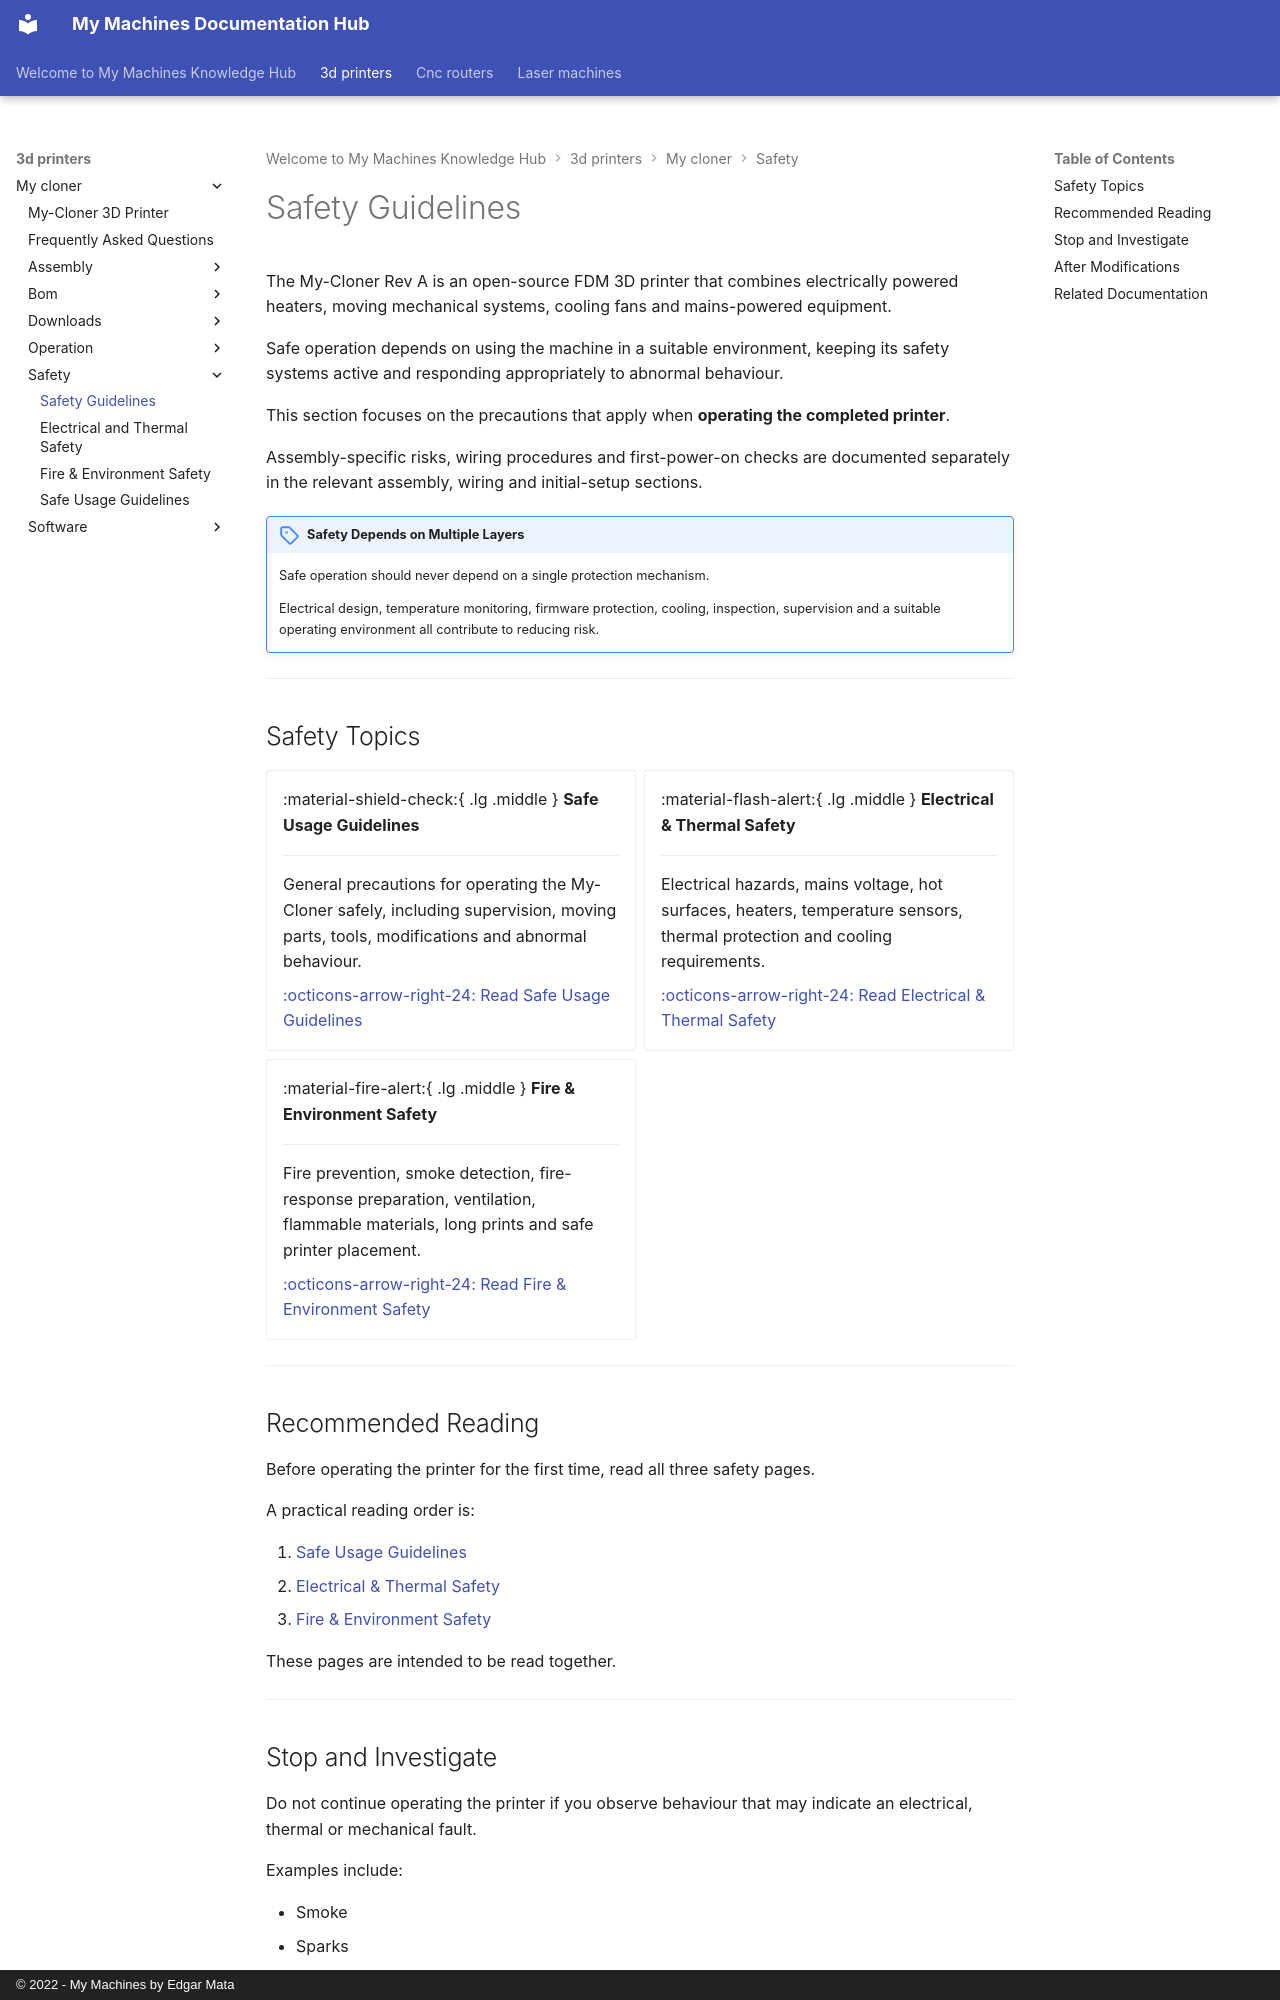

repository: EdgarMata/MY-Machines-Docs · page: 3d-printers/my-cloner/safety/index.html · generator: mkdocs · copyright: © 2022 - My Machines by Edgar Mata

# Safety Guidelines

The My-Cloner Rev A is an open-source FDM 3D printer that combines electrically powered heaters, moving mechanical systems, cooling fans and mains-powered equipment.

Safe operation depends on using the machine in a suitable environment, keeping its safety systems active and responding appropriately to abnormal behaviour.

This section focuses on the precautions that apply when **operating the completed printer**.

Assembly-specific risks, wiring procedures and first-power-on checks are documented separately in the relevant assembly, wiring and initial-setup sections.

!!! important "Safety Depends on Multiple Layers"
    Safe operation should never depend on a single protection mechanism.

    Electrical design, temperature monitoring, firmware protection, cooling, inspection, supervision and a suitable operating environment all contribute to reducing risk.

---

## Safety Topics

<div class="grid cards" markdown>

-   :material-shield-check:{ .lg .middle } **Safe Usage Guidelines**

    ---

    General precautions for operating the My-Cloner safely, including supervision, moving parts, tools, modifications and abnormal behaviour.

    [:octicons-arrow-right-24: Read Safe Usage Guidelines](safe-usage.md)

-   :material-flash-alert:{ .lg .middle } **Electrical & Thermal Safety**

    ---

    Electrical hazards, mains voltage, hot surfaces, heaters, temperature sensors, thermal protection and cooling requirements.

    [:octicons-arrow-right-24: Read Electrical & Thermal Safety](electrical-and-thermal-safety.md)

-   :material-fire-alert:{ .lg .middle } **Fire & Environment Safety**

    ---

    Fire prevention, smoke detection, fire-response preparation, ventilation, flammable materials, long prints and safe printer placement.

    [:octicons-arrow-right-24: Read Fire & Environment Safety](fire-and-environment-safety.md)

</div>

---

## Recommended Reading

Before operating the printer for the first time, read all three safety pages.

A practical reading order is:

1. [Safe Usage Guidelines](safe-usage.md)
2. [Electrical & Thermal Safety](electrical-and-thermal-safety.md)
3. [Fire & Environment Safety](fire-and-environment-safety.md)

These pages are intended to be read together.

---
